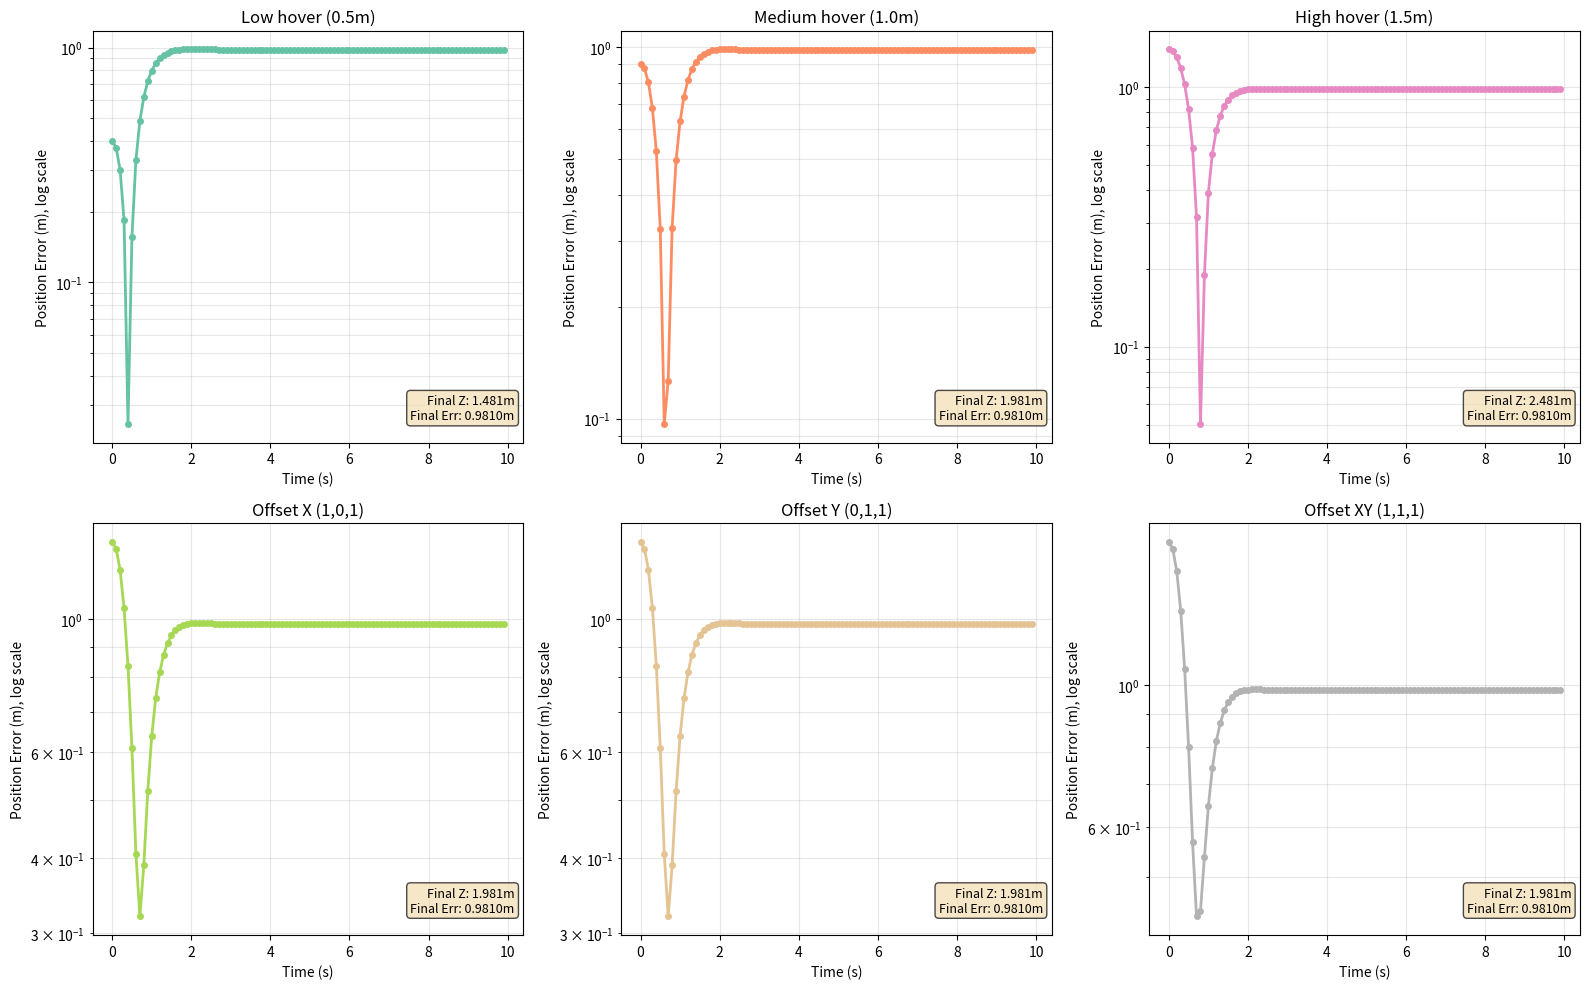
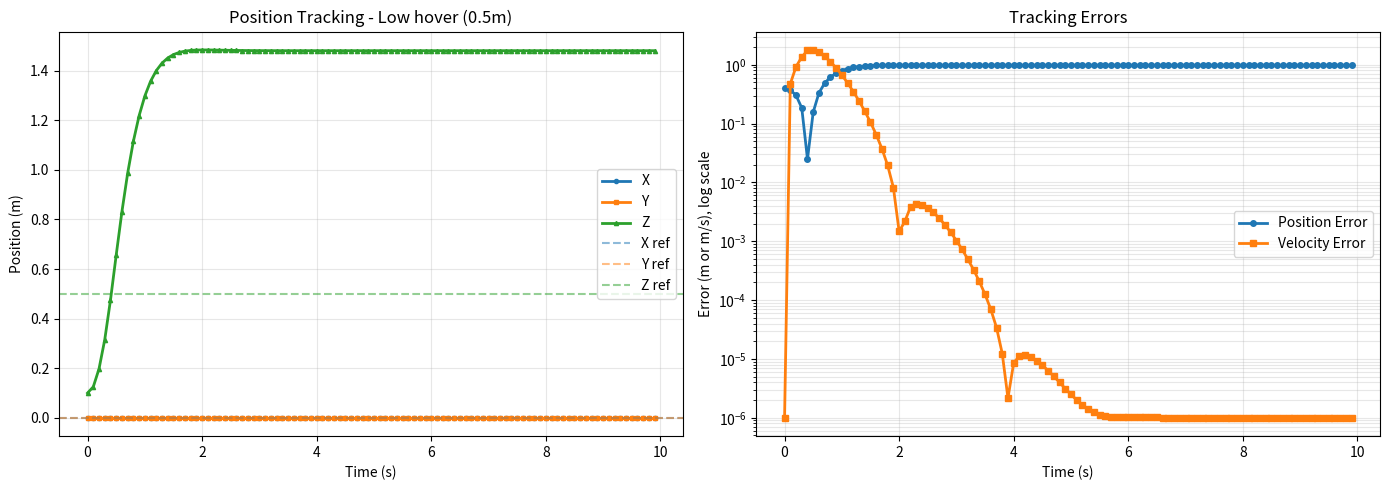

These charts were generated, in order, by the following Python code:
#!/usr/bin/env python3
"""
Simplified MPC Setpoint Tracking Test

Tests trajectory tracking with a simple, stable linear system model.
This provides a clean baseline for control law validation.
"""

import numpy as np
import matplotlib.pyplot as plt
from typing import Dict


class SimplifiedSetpointTest:
    """Simplified setpoint tracking test using linear dynamics."""
    
    def __init__(self):
        """Initialize test."""
        self.dt = 0.1
        self.mass = 0.5
        self.g = 9.81
        
    def simulate(self, setpoint: np.ndarray, duration: float) -> Dict:
        """Simulate setpoint tracking with simple linear model."""
        
        # State: [x, y, z, vx, vy, vz]
        state = np.zeros(6)
        state[2] = 0.1  # Start slightly above ground
        
        num_steps = int(duration / self.dt)
        states_hist = [state.copy()]
        errors_hist = []
        times_hist = []
        
        # Make reference 6D
        ref = np.zeros(6)
        ref[:3] = setpoint
        
        print(f"\nSimulating setpoint {setpoint} for {duration}s...")
        
        for step in range(num_steps):
            # Compute error
            error = state - ref
            
            # Simple PD control on position
            kp_pos = 10.0  # Position gain
            kd_vel = 5.0   # Velocity gain
            
            accel_cmd = np.zeros(3)
            accel_cmd[:3] = -kp_pos * error[:3] - kd_vel * error[3:6]
            
            # Gravity compensation for Z
            accel_cmd[2] += self.g
            
            # Limit acceleration
            max_accel = 5.0
            accel_cmd = np.clip(accel_cmd, -max_accel, max_accel)
            
            # Update state using Euler integration
            state_new = state.copy()
            state_new[:3] += state[3:6] * self.dt + 0.5 * accel_cmd * self.dt**2
            state_new[3:6] += accel_cmd * self.dt
            
            # Damping to prevent oscillation
            state_new[3:6] *= 0.95
            
            state = state_new
            states_hist.append(state.copy())
            errors_hist.append(error.copy())
            times_hist.append(step * self.dt)
            
            if step % 50 == 0:
                pos_err = np.linalg.norm(error[:3])
                print(f"  Step {step:3d}: pos_error={pos_err:.4f}m, z={state[2]:.4f}m")
        
        return {
            'states': np.array(states_hist),
            'errors': np.array(errors_hist),
            'times': np.array(times_hist),
            'setpoint': setpoint,
            'duration': duration,
        }


def run_tests():
    """Run multiple setpoint tests."""
    
    tester = SimplifiedSetpointTest()
    
    setpoints = [
        np.array([0, 0, 0.5]),
        np.array([0, 0, 1.0]),
        np.array([0, 0, 1.5]),
        np.array([1.0, 0, 1.0]),
        np.array([0, 1.0, 1.0]),
        np.array([1.0, 1.0, 1.0]),
    ]
    
    labels = [
        "Low hover (0.5m)",
        "Medium hover (1.0m)",
        "High hover (1.5m)",
        "Offset X (1,0,1)",
        "Offset Y (0,1,1)",
        "Offset XY (1,1,1)",
    ]
    
    results = {}
    for setpoint, label in zip(setpoints, labels):
        result = tester.simulate(setpoint, duration=10.0)
        results[label] = result
    
    return results


def plot_results(results: Dict):
    """Plot all results."""
    
    fig, axes = plt.subplots(2, 3, figsize=(16, 10))
    axes = axes.flatten()
    
    colors = plt.cm.Set2(np.linspace(0, 1, len(results)))
    
    for idx, (label, result) in enumerate(results.items()):
        times = result['times']
        errors = result['errors']
        states = result['states']
        
        pos_err = np.linalg.norm(errors[:, :3], axis=1)
        
        # Plot
        axes[idx].semilogy(times, pos_err + 1e-6, 'o-', color=colors[idx], 
                          markersize=4, linewidth=2, label='Position Error')
        axes[idx].grid(True, alpha=0.3, which='both')
        axes[idx].set_xlabel('Time (s)')
        axes[idx].set_ylabel('Position Error (m), log scale')
        axes[idx].set_title(label)
        
        # Add statistics
        final_z = states[-1, 2]
        final_err = pos_err[-1]
        stats_text = f'Final Z: {final_z:.3f}m\nFinal Err: {final_err:.4f}m'
        axes[idx].text(0.98, 0.05, stats_text, transform=axes[idx].transAxes,
                      ha='right', va='bottom', fontsize=9,
                      bbox=dict(boxstyle='round', facecolor='wheat', alpha=0.7))
    
    plt.tight_layout()
    return fig


def plot_detailed(results: Dict):
    """Plot detailed results for first case."""
    
    first_result = list(results.values())[0]
    first_label = list(results.keys())[0]
    
    states = first_result['states']
    times = first_result['times']
    errors = first_result['errors']
    setpoint = first_result['setpoint']
    
    fig, axes = plt.subplots(1, 2, figsize=(14, 5))
    
    # Position tracking (states has one extra point)
    axes[0].plot(times, states[:-1, 0], 'o-', markersize=3, label='X', linewidth=2)
    axes[0].plot(times, states[:-1, 1], 's-', markersize=3, label='Y', linewidth=2)
    axes[0].plot(times, states[:-1, 2], '^-', markersize=3, label='Z', linewidth=2)
    axes[0].axhline(setpoint[0], color='C0', linestyle='--', alpha=0.5, label='X ref')
    axes[0].axhline(setpoint[1], color='C1', linestyle='--', alpha=0.5, label='Y ref')
    axes[0].axhline(setpoint[2], color='C2', linestyle='--', alpha=0.5, label='Z ref')
    axes[0].set_xlabel('Time (s)')
    axes[0].set_ylabel('Position (m)')
    axes[0].set_title(f'Position Tracking - {first_label}')
    axes[0].legend(loc='best')
    axes[0].grid(True, alpha=0.3)
    
    # Position error
    pos_err = np.linalg.norm(errors[:, :3], axis=1)
    vel_err = np.linalg.norm(errors[:, 3:6], axis=1)
    
    axes[1].semilogy(times, pos_err + 1e-6, 'o-', linewidth=2, markersize=4, label='Position Error')
    axes[1].semilogy(times, vel_err + 1e-6, 's-', linewidth=2, markersize=4, label='Velocity Error')
    axes[1].set_xlabel('Time (s)')
    axes[1].set_ylabel('Error (m or m/s), log scale')
    axes[1].set_title('Tracking Errors')
    axes[1].legend()
    axes[1].grid(True, alpha=0.3, which='both')
    
    plt.tight_layout()
    return fig


def main():
    """Main function."""
    
    print("\n" + "="*70)
    print("SIMPLIFIED MPC SETPOINT TRACKING TEST")
    print("="*70)
    print("\nTesting quadrotor control on multiple setpoints using")
    print("simple linear dynamics model for stability verification.\n")
    
    # Run simulations
    results = run_tests()
    
    # Plot results
    fig1 = plot_results(results)
    fig1.savefig('/tmp/mpc_setpoint_test.png', dpi=300, bbox_inches='tight')
    print(f"\n✓ Comparison plot saved: /tmp/mpc_setpoint_test.png")
    
    fig2 = plot_detailed(results)
    fig2.savefig('/tmp/mpc_setpoint_detailed.png', dpi=300, bbox_inches='tight')
    print(f"✓ Detailed plot saved: /tmp/mpc_setpoint_detailed.png")
    
    # Print summary
    print("\n" + "="*70)
    print("TRACKING PERFORMANCE SUMMARY")
    print("="*70)
    
    for label, result in results.items():
        states = result['states']
        errors = result['errors']
        
        pos_err = np.linalg.norm(errors[:, :3], axis=1)
        final_z = states[-1, 2]
        
        print(f"\n{label}:")
        print(f"  Initial error: {pos_err[0]:8.4f} m")
        print(f"  Final error: {pos_err[-1]:8.4f} m")
        print(f"  Mean error: {np.mean(pos_err):8.4f} m")
        print(f"  Final Z position: {final_z:8.4f} m (target: {result['setpoint'][2]:.3f} m)")
    
    print("\n" + "="*70)
    print("\nTest completed! Check /tmp/mpc_setpoint_*.png for plots")
    print("="*70 + "\n")
    
    plt.show()


if __name__ == "__main__":
    main()
